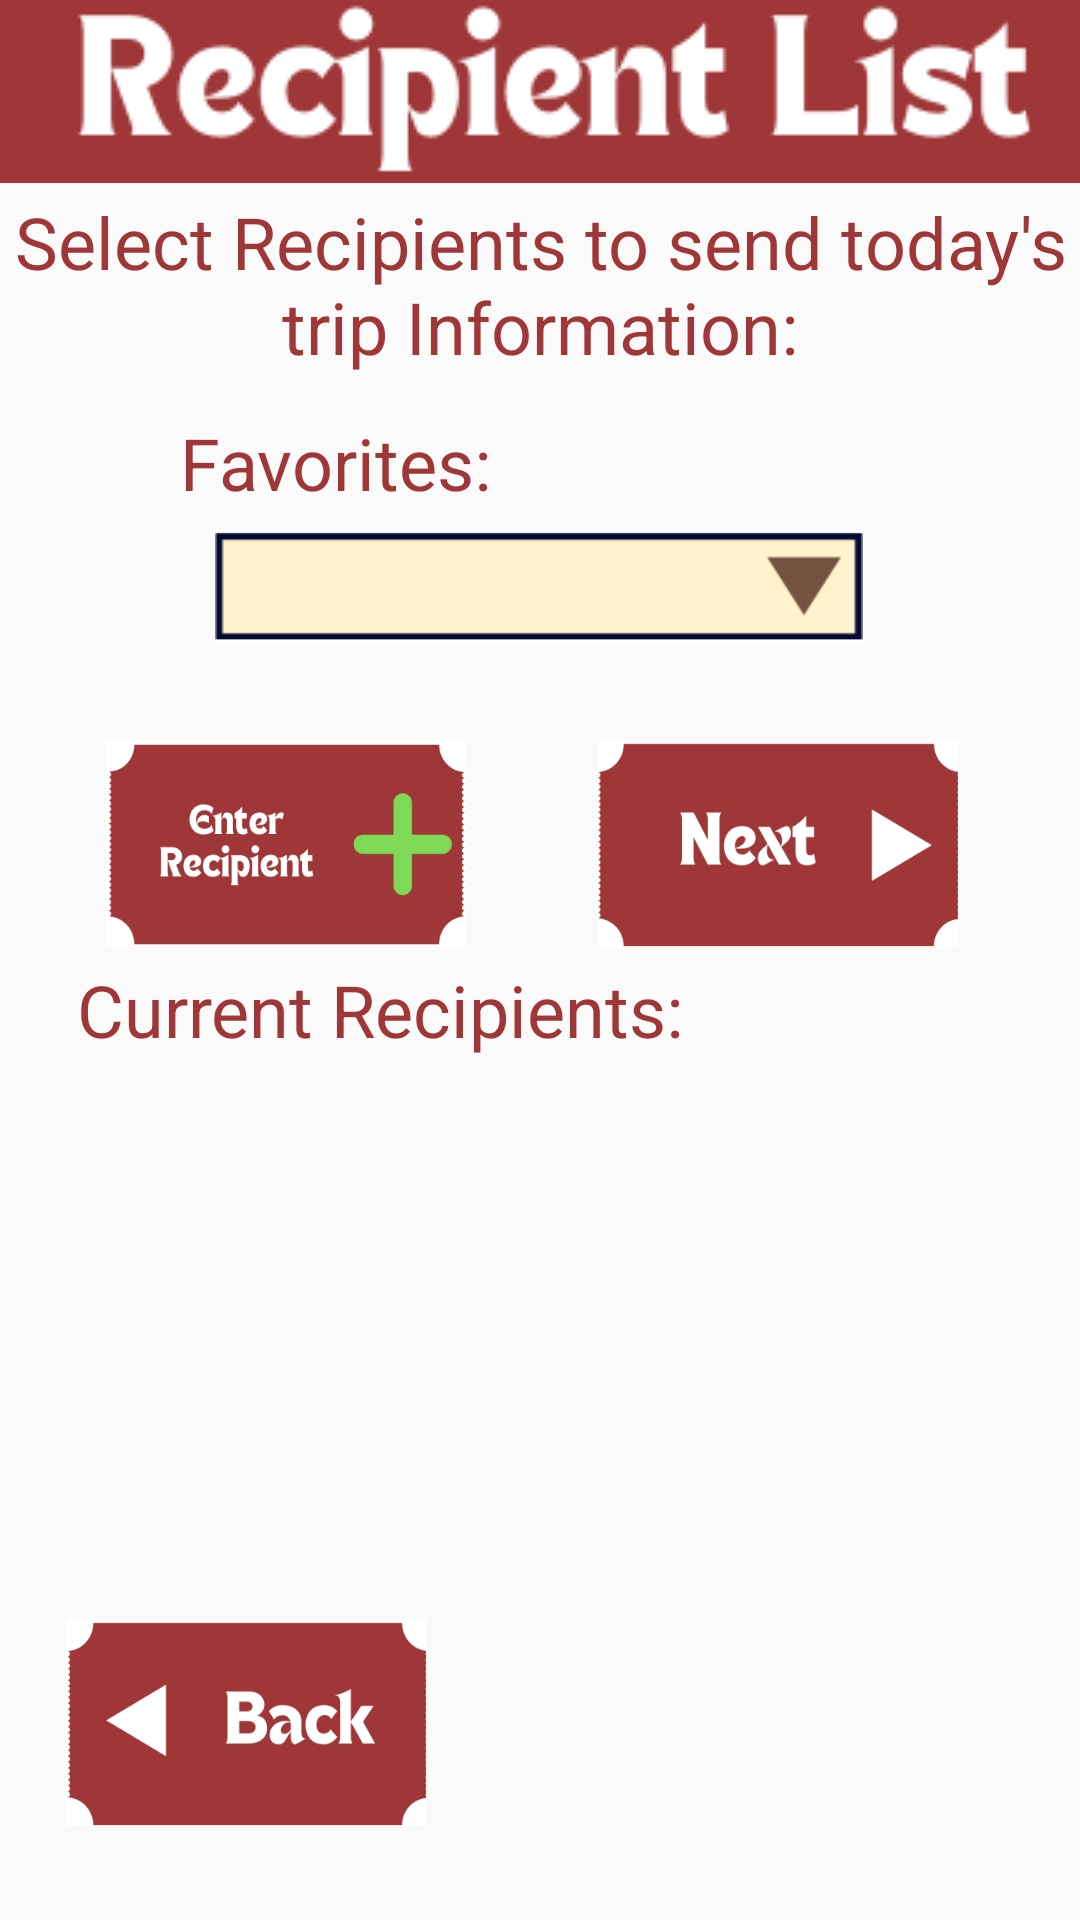

Write the Android layout XML for this screen, with the resource values it uses.
<!-- AndroidManifest.xml: application theme Theme.AppCompat.Light.NoActionBar -->
<!-- res/layout/activity_recipient_home_page.xml -->
<?xml version="1.0" encoding="utf-8"?>
<androidx.constraintlayout.widget.ConstraintLayout xmlns:android="http://schemas.android.com/apk/res/android"
    xmlns:app="http://schemas.android.com/apk/res-auto"
    xmlns:tools="http://schemas.android.com/tools"
    android:layout_width="match_parent"
    android:layout_height="match_parent"
    tools:context=".RecipientHomePage">

    <include
        android:id="@+id/include3"
        layout="@layout/toolbar_recipient_list" />

    <TextView
        android:id="@+id/textView3"
        android:layout_width="wrap_content"
        android:layout_height="wrap_content"
        android:gravity="center"
        android:text="Select Recipients to send today's trip Information:"
        android:textColor="#9F3637"
        android:textSize="24sp"
        app:layout_constraintBottom_toBottomOf="parent"
        app:layout_constraintEnd_toEndOf="parent"
        app:layout_constraintHorizontal_bias="0.0"
        app:layout_constraintStart_toStartOf="parent"
        app:layout_constraintTop_toTopOf="parent"
        app:layout_constraintVertical_bias="0.111" />

    <Button
        android:id="@+id/add_recipient_button"
        android:layout_width="120dp"
        android:layout_height="69dp"
        android:background="@drawable/enter_recipient"
        app:layout_constraintBottom_toBottomOf="parent"
        app:layout_constraintEnd_toEndOf="parent"
        app:layout_constraintHorizontal_bias="0.147"
        app:layout_constraintStart_toStartOf="parent"
        app:layout_constraintTop_toTopOf="parent"
        app:layout_constraintVertical_bias="0.432" />

    <Button
        android:id="@+id/next_button"
        android:layout_width="120dp"
        android:layout_height="69dp"
        android:background="@drawable/next_button"
        app:layout_constraintBottom_toBottomOf="parent"
        app:layout_constraintEnd_toEndOf="parent"
        app:layout_constraintHorizontal_bias="0.831"
        app:layout_constraintStart_toStartOf="parent"
        app:layout_constraintTop_toTopOf="parent"
        app:layout_constraintVertical_bias="0.432" />

    <TextView
        android:id="@+id/favorites"
        android:layout_width="wrap_content"
        android:layout_height="wrap_content"
        android:text="Favorites:"
        android:textColor="#9F3637"
        android:textSize="24sp"
        app:layout_constraintBottom_toBottomOf="parent"
        app:layout_constraintEnd_toEndOf="parent"
        app:layout_constraintHorizontal_bias="0.234"
        app:layout_constraintStart_toStartOf="parent"
        app:layout_constraintTop_toTopOf="parent"
        app:layout_constraintVertical_bias="0.227" />



    <TextView
        android:id="@+id/current_recipients"
        android:layout_width="wrap_content"
        android:layout_height="wrap_content"
        android:text="Current Recipients:"
        android:textColor="#9F3637"
        android:textSize="24sp"
        app:layout_constraintBottom_toBottomOf="parent"
        app:layout_constraintEnd_toEndOf="parent"
        app:layout_constraintHorizontal_bias="0.162"
        app:layout_constraintStart_toStartOf="parent"
        app:layout_constraintTop_toTopOf="parent"
        app:layout_constraintVertical_bias="0.527" />

    <Spinner
        android:id="@+id/spinner_select_trip"
        android:layout_width="216dp"
        android:layout_height="38dp"
        android:layout_marginBottom="32dp"
        android:background="@drawable/drop_down_bar_picture"
        app:layout_constraintBottom_toTopOf="@+id/add_recipient_button"
        app:layout_constraintEnd_toEndOf="parent"
        app:layout_constraintHorizontal_bias="0.497"
        app:layout_constraintStart_toStartOf="parent"
        app:layout_constraintTop_toBottomOf="@+id/select_trip" />

    <ScrollView
        android:id="@+id/recipientscroller"
        android:layout_width="342dp"
        android:layout_height="202dp"
        app:layout_constraintBottom_toBottomOf="parent"
        app:layout_constraintEnd_toEndOf="parent"
        app:layout_constraintHorizontal_bias="0.492"
        app:layout_constraintStart_toStartOf="parent"
        app:layout_constraintTop_toTopOf="parent"
        app:layout_constraintVertical_bias="0.775">


    </ScrollView>

    <Button
        android:id="@+id/back_button"
        android:layout_width="120dp"
        android:layout_height="69dp"
        android:background="@drawable/back_button"
        app:layout_constraintBottom_toBottomOf="parent"
        app:layout_constraintEnd_toEndOf="parent"
        app:layout_constraintHorizontal_bias="0.092"
        app:layout_constraintStart_toStartOf="parent"
        app:layout_constraintTop_toTopOf="parent"
        app:layout_constraintVertical_bias="0.945" />

</androidx.constraintlayout.widget.ConstraintLayout>
<!-- res/layout/toolbar_recipient_list.xml (included above) -->
<?xml version="1.0" encoding="utf-8"?>
<RelativeLayout xmlns:android="http://schemas.android.com/apk/res/android"
    android:layout_width="match_parent" android:layout_height="wrap_content"
    android:background="@color/red_hospitality_and_leisure_dark">

    <RelativeLayout
        android:layout_width="match_parent"
        android:layout_height="wrap_content"
        android:orientation="horizontal">

        <ImageView
            android:layout_width="wrap_content"
            android:layout_height="wrap_content"
            android:layout_marginStart="15dp"
            android:src="@drawable/recipient_list"
            />
    </RelativeLayout>

</RelativeLayout>
<!-- resources referenced by this layout -->
<resources>
  <color name="red_hospitality_and_leisure_dark">#9F3637</color>
  <!-- drawable back_button: png bitmap (drawable, 11287 bytes) -->
  <!-- drawable drop_down_bar_picture: png bitmap (drawable, 2345 bytes) -->
  <!-- drawable enter_recipient: png bitmap (drawable, 15773 bytes) -->
  <!-- drawable next_button: png bitmap (drawable, 10843 bytes) -->
  <!-- drawable recipient_list: png bitmap (drawable, 8034 bytes) -->
</resources>
